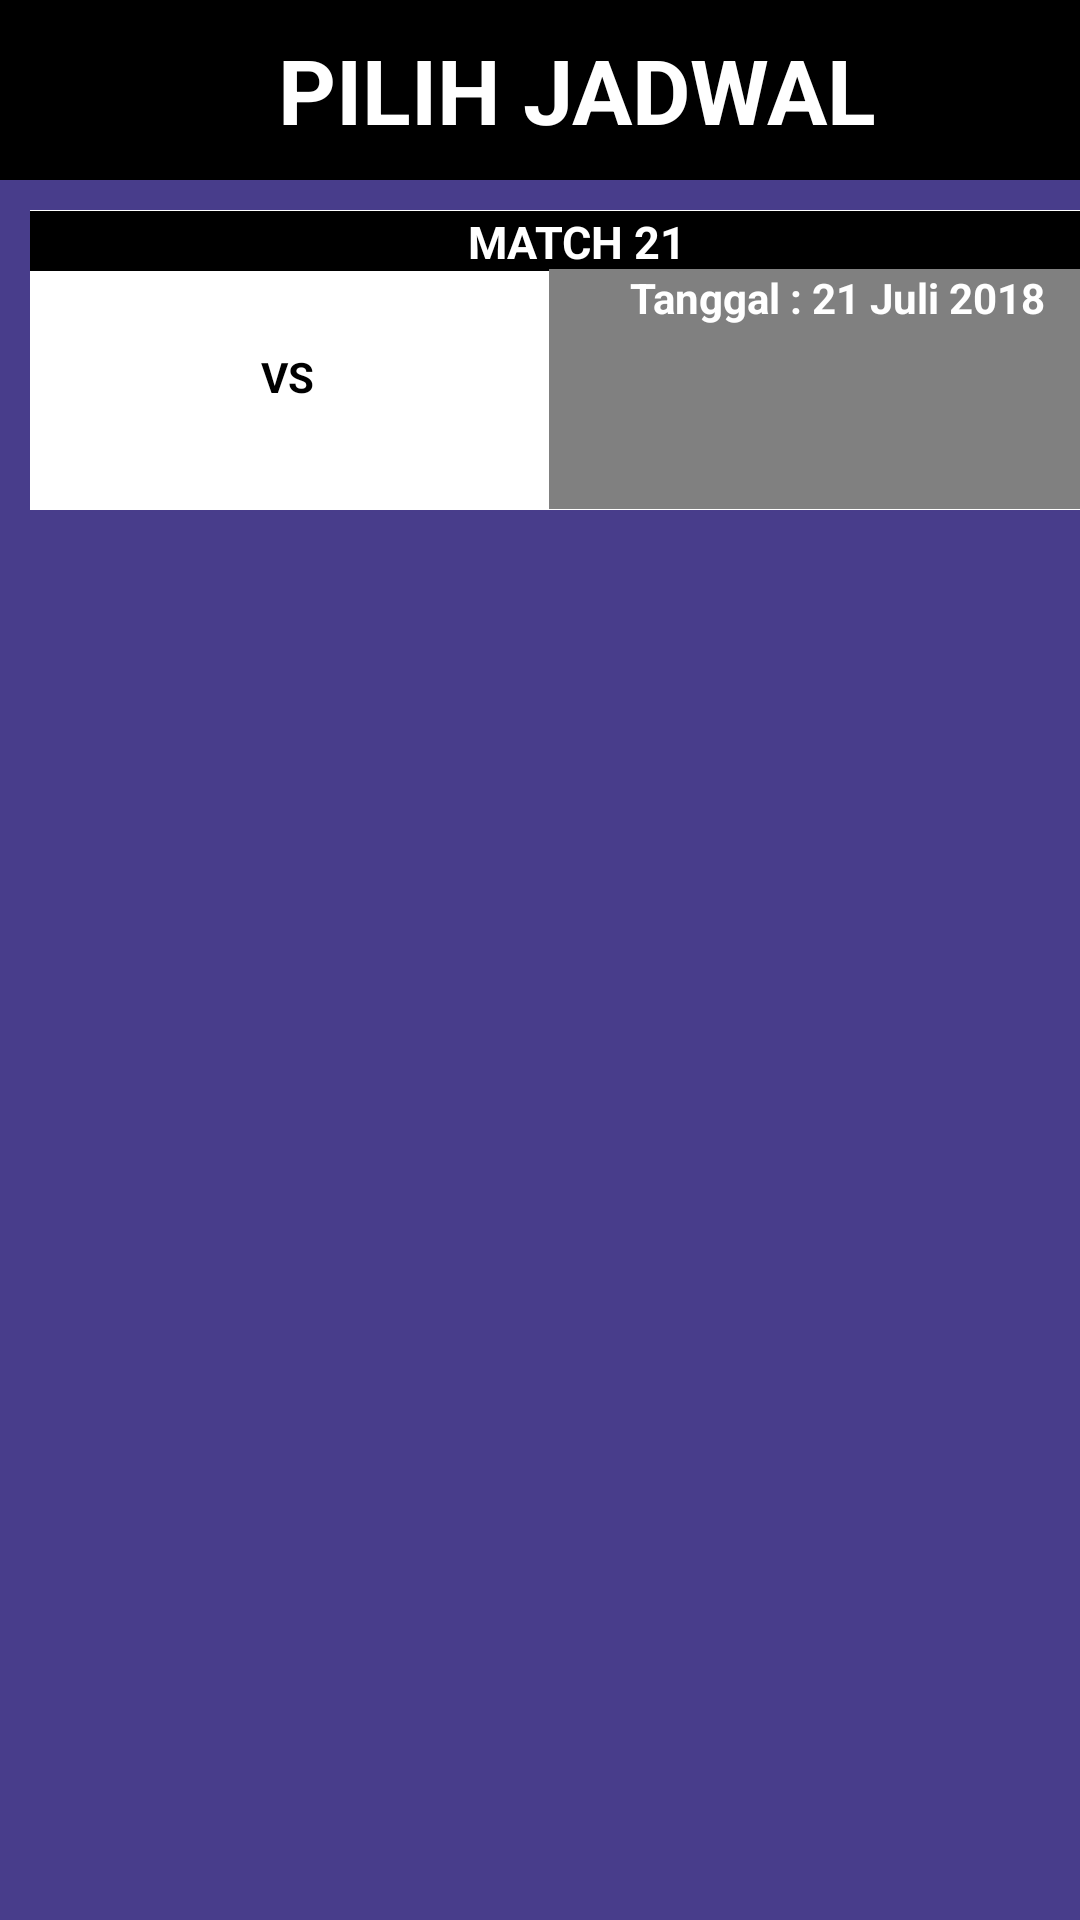

The Android layout XML behind this screen, and the referenced resources:
<!-- AndroidManifest.xml: application theme AppTheme -->
<!-- res/layout/activity_pilih_jadwal_arema.xml -->
<?xml version="1.0" encoding="utf-8"?>
<LinearLayout xmlns:android="http://schemas.android.com/apk/res/android"
    xmlns:app="http://schemas.android.com/apk/res-auto"
    xmlns:tools="http://schemas.android.com/tools"
    android:layout_width="match_parent"
    android:layout_height="match_parent"
    android:background="#483d8b"
    android:orientation="vertical">

    <TextView
        android:layout_width="385dp"
        android:layout_height="60dp"
        android:text="PILIH JADWAL"
        android:gravity="center"
        android:textSize="30dp"
        android:textColor="#fff"
        android:textStyle="bold"
        android:background="#000"/>

    <TextView
        android:layout_width="365dp"
        android:layout_height="100dp"
        android:layout_marginLeft="10dp"
        android:layout_marginTop="10dp"
        android:background="#fff" />
    <ImageView
        android:layout_width="50dp"
        android:layout_height="50dp"
        android:src="@drawable/arema"
        android:layout_marginTop="-70dp"
        android:layout_marginLeft="30dp"/>
    <ImageView
        android:layout_width="50dp"
        android:layout_height="50dp"
        android:src="@drawable/persija"
        android:layout_marginTop="-50dp"
        android:layout_marginLeft="115dp"/>
    <TextView
        android:layout_width="wrap_content"
        android:layout_height="wrap_content"
        android:text="VS"
        android:textColor="#000"
        android:textStyle="bold"
        android:layout_marginTop="-35dp"
        android:layout_marginLeft="87dp"/>
    <TextView
        android:layout_width="365dp"
        android:layout_height="20dp"
        android:text="MATCH 21"
        android:textSize="15dp"
        android:gravity="center_horizontal"
        android:textColor="#fff"
        android:textStyle="bold"
        android:background="#000"
        android:layout_marginLeft="10dp"
        android:layout_marginTop="-65dp"
        />
    <TextView
        android:layout_width="192dp"
        android:layout_height="80dp"
        android:layout_marginTop="-1dp"
        android:layout_marginLeft="183dp"
        android:background="#808080"
        android:text="Tanggal : 21 Juli 2018"
        android:textColor="#fff"
        android:textStyle="bold"
        android:gravity="center_horizontal"/>
</LinearLayout>
<!-- resources referenced by this layout -->
<resources>
  <style name="AppTheme" parent="Theme.AppCompat.Light.DarkActionBar">
          
          <item name="colorPrimary">@color/colorPrimary</item>
          <item name="colorPrimaryDark">@color/colorPrimaryDark</item>
          <item name="colorAccent">@color/colorAccent</item>
          <item name="windowActionBar">false</item>
          <item name="windowNoTitle">true</item>
      </style>
  <color name="colorPrimary">#3F51B5</color>
  <color name="colorPrimaryDark">#002c24</color>
  <color name="colorAccent">#FF4081</color>
</resources>
